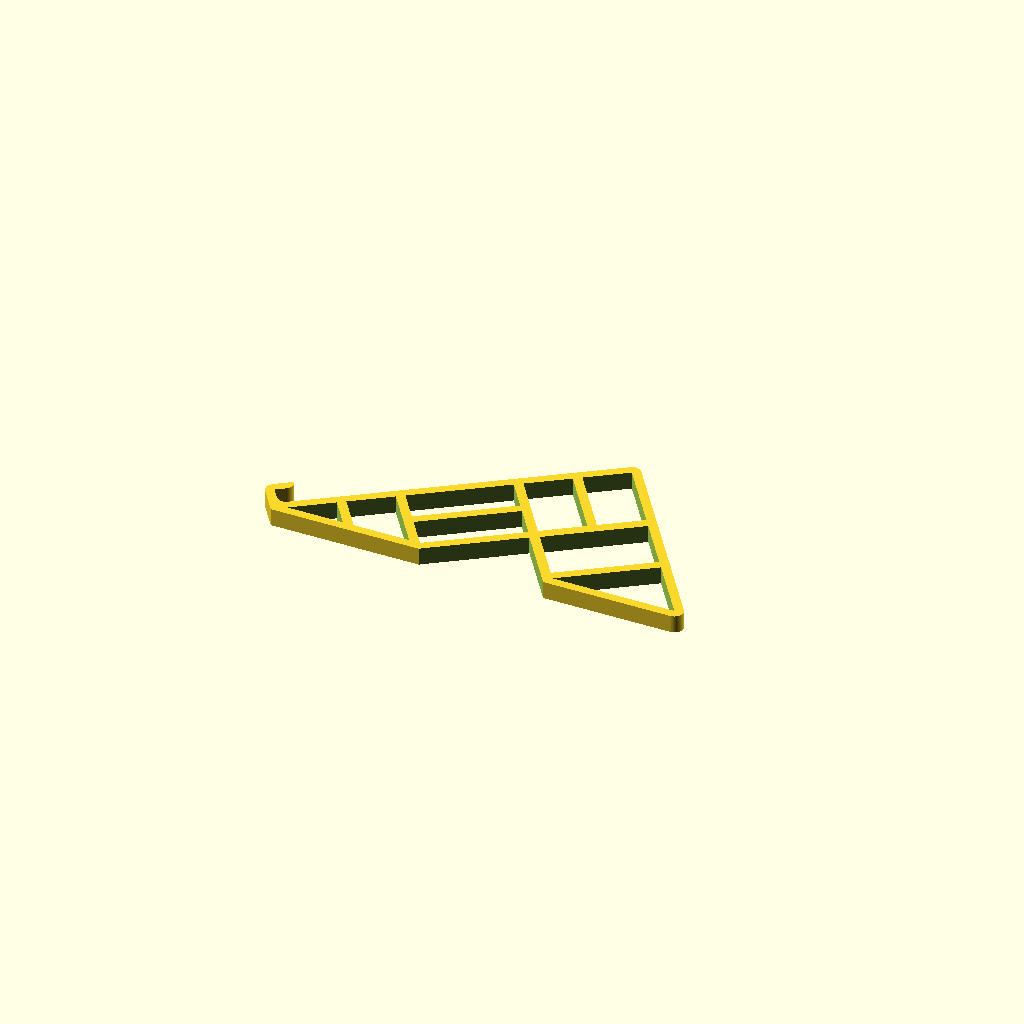
Cell 1: the model at its default parameters.
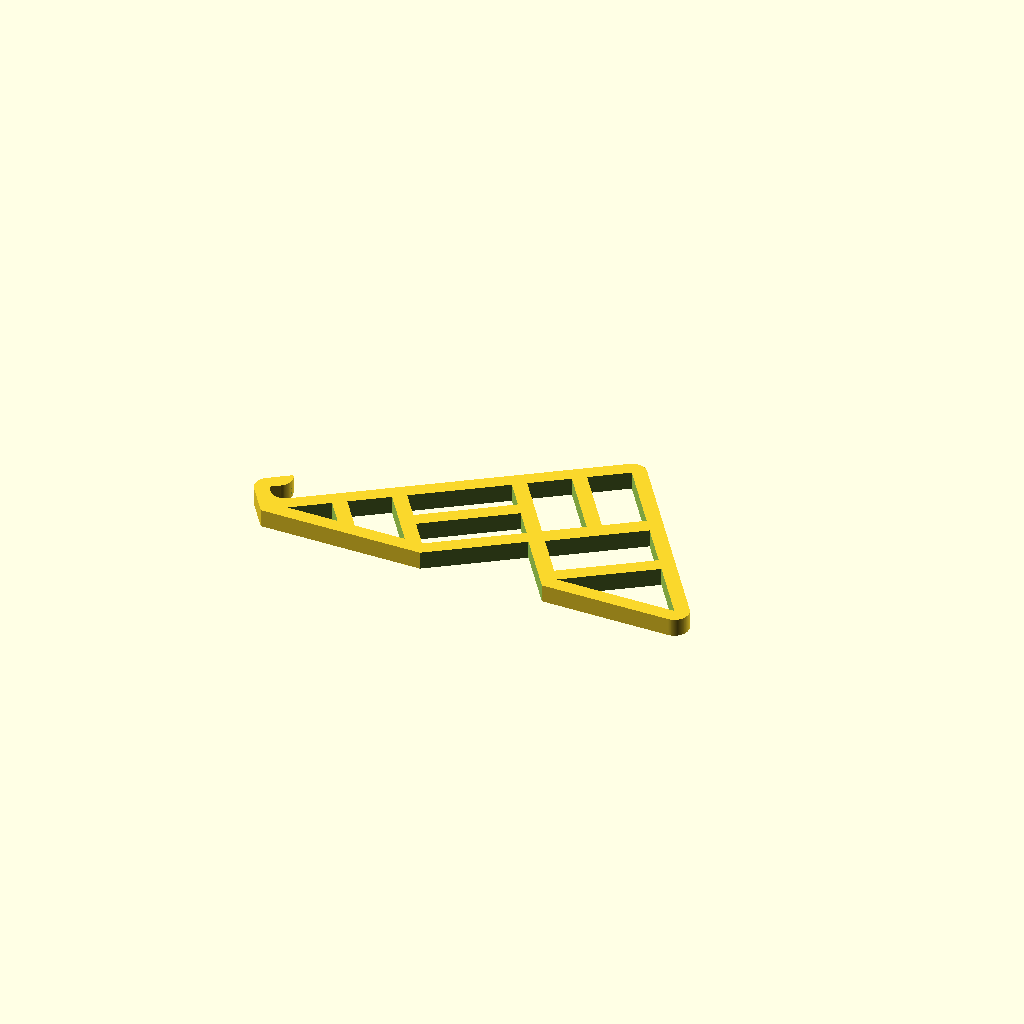
Cell 2: wallThick = 8 (everything else at default).
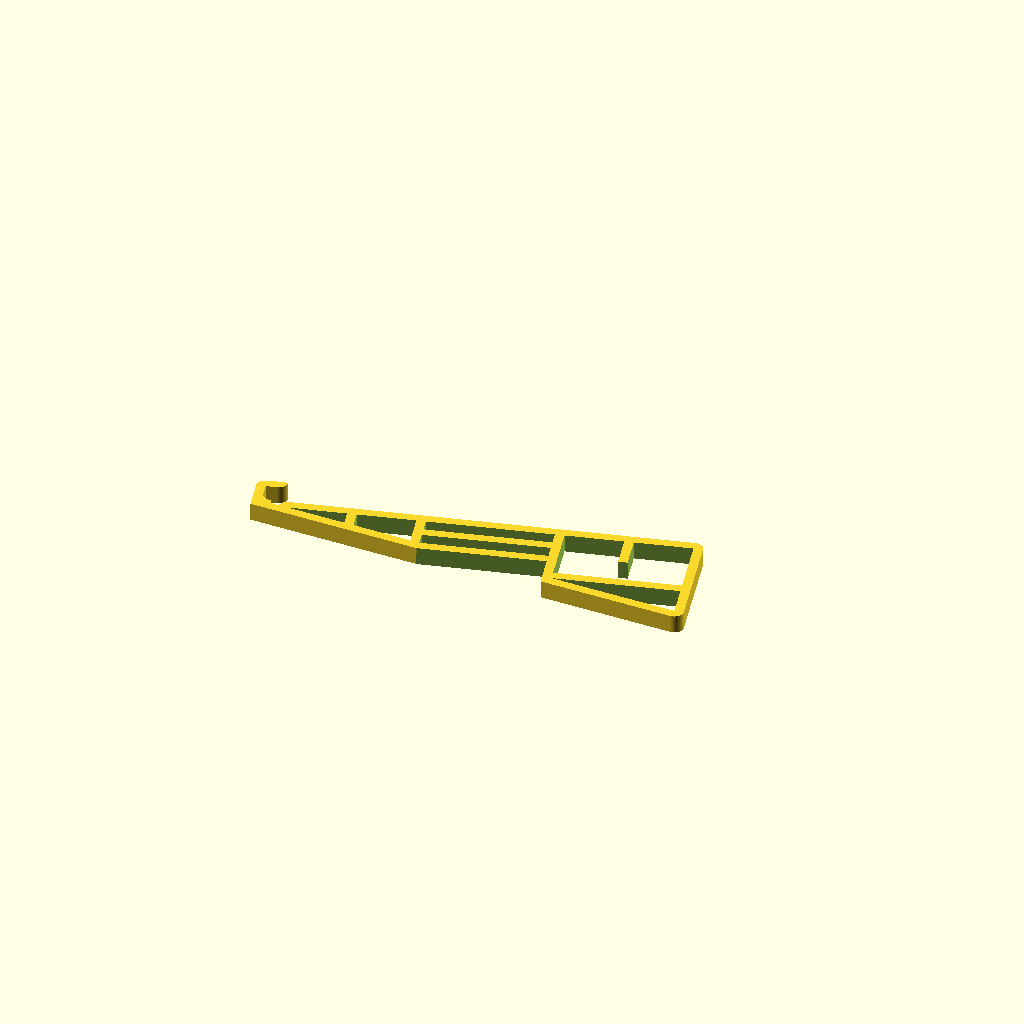
Cell 3: angleDeg = 15 (everything else at default).
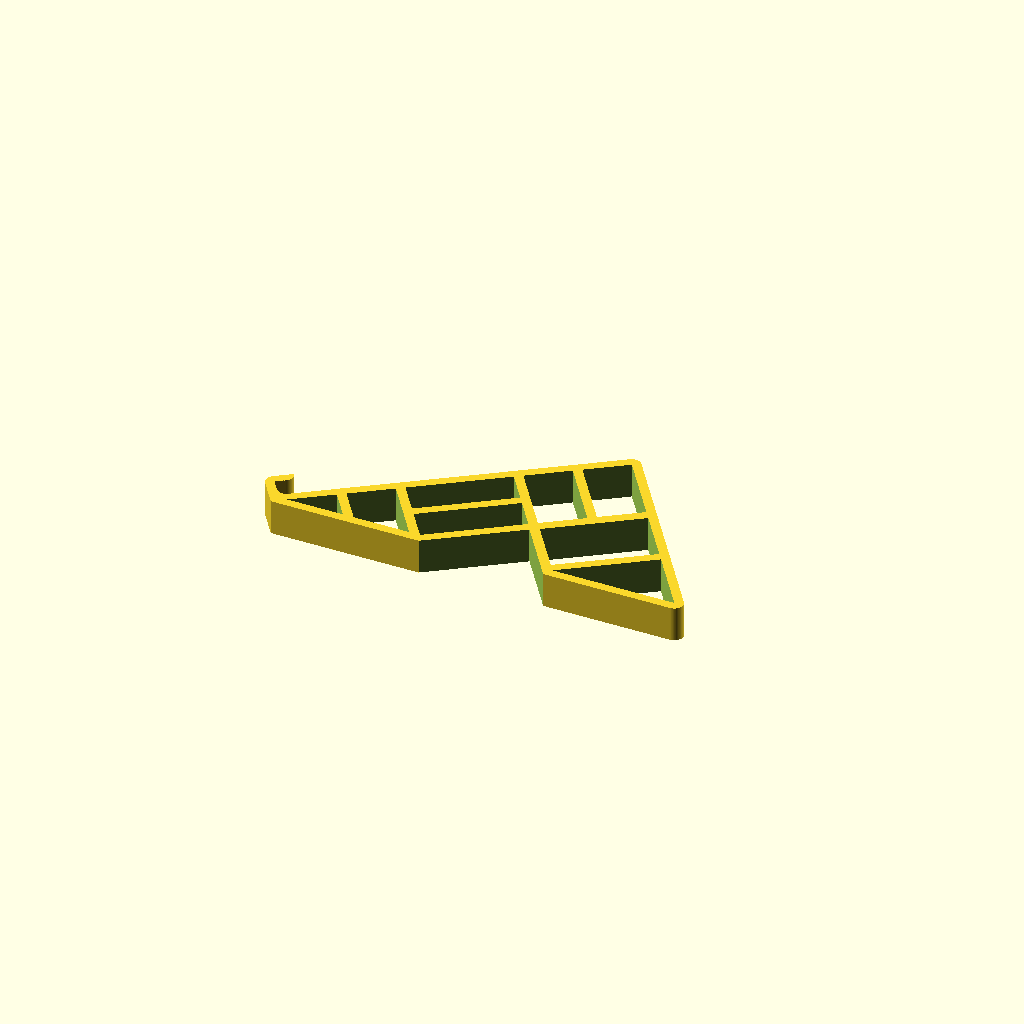
Cell 4 — standWidth set to 20, the other parameters unchanged.
One fixed orthographic camera (rotation 55°, 0°, 25°; colour scheme Cornfield) for every cell.
Source of the model, scadFiles/2006880/3140285.scad:
$fn=100;



*translate(-[ 18.45, 25.08, 70 ])import("GeomStandBig.stl");







//configure     default Vals MacBook Retina 15"

//roundings = 5;  //  5 

//Wall thickness (mm)

wallThick = 5;  // [2:8]



//Angle (Deg)

angleDeg = 35;  // [15:50]



//Deepnes of the base(mm)

baseDeep = 220; // 



//Width of the Stand(mm)

standWidth = 10;// [2:20]



//Spacing of the Hook(mm)

hookSpace = 12; // [5:20]



// Length of the Hook(mm). Zero = No Hook

hookLen = 6;   // [30]



/* [Hidden] */

fudge = 0.1;    //0.1



subDivs = 6;



surfaceLen = cos(angleDeg) * baseDeep;

topXCord = pow(surfaceLen,2)/baseDeep;

topYCord = sqrt((baseDeep-topXCord)*topXCord);





fieldWdth = (surfaceLen-(subDivs-1)*wallThick)/subDivs;

echo(surfaceLen,fieldWdth);

echo(norm([ 144.02, 100.45, 5.00 ]));



// triangle calculations

// tan alpha = GK/AK

// cos alpha = AK/HYP

// sin alpha = GK/HYP

// b²=c*q

// a²+b²=c²

dFieldWdth = fieldWdth*2+wallThick; //double field width (adjactence side)

GK = tan(angleDeg)*fieldWdth; //opposite width of triangle to remove



dGK = tan(angleDeg)* dFieldWdth; //opposite width of the large triangle

dAK = dFieldWdth;

dHYP = dGK / sin(angleDeg); //hypotenuse width of large triangle



HYP1 = sqrt(pow(fieldWdth,2)+pow(GK,2)); //The hypotenuse of the triangle to remove

HYP2 = wallThick / cos(angleDeg);  //the hypotenuse of the small wall base, width to next triangle

GK2 = sqrt(pow(HYP2,2)-pow(wallThick,2)); //opposite width of the small tri at the base f the wall

GK3 = sin(angleDeg)*wallThick; //opposite width of small tri at the rightmost triangle

AK3 = cos(angleDeg)*wallThick;



GK4 = wallThick-AK3+fudge; //very small Tri at opener

HYP4 = GK4/sin(angleDeg);

AK4 = cos(angleDeg) * HYP4;



AK5 = GK4;

HYP5 = AK5/cos(angleDeg);



Hg = sin(angleDeg)*dFieldWdth;

q = Hg+wallThick/tan(angleDeg);

echo(GK3);

    



//base geometry

//big one

difference(){

union(){

    hull(){

        cylinder(h=standWidth,r=wallThick, center=true);

        translate ([baseDeep,0,0]) 

            cylinder(h=standWidth,r=wallThick, center=true);

        translate ([topXCord,topYCord,0]) 

            cylinder(h=standWidth,r=wallThick, center=true);

    }



    //get translation for the hook in X dir

    AK=wallThick/tan(angleDeg);



    translate([-AK,-wallThick,-standWidth/2])

        rotate([0,0,angleDeg])       

            hook();

    translate([-AK,-wallThick,-standWidth/2]) 

        cube([AK,wallThick,standWidth]);

}





// now the recesses 

//polys

    //#1

    rotate([0,0,angleDeg]) linear_extrude(height=standWidth+fudge,center=true) polygon([[0,0],[fieldWdth,0],[fieldWdth,-GK]]);

    //#2 (tri+quad)

    translate ([HYP1+HYP2,0,0]) 

        rotate([0,0,angleDeg]) 

        linear_extrude(height=standWidth+fudge,center=true) 

            polygon([[0,0],[0,GK+GK2],[fieldWdth,GK+GK2],[fieldWdth,0],[fieldWdth,-GK]]);

    //#3 (double, opens at bottom)

    //#translate ([(HYP1+HYP2)*2+GK3,-AK3,0]) 

    translate ([(HYP1+HYP2)*2+GK3-AK4,-wallThick-fudge,0]) 

        rotate([0,0,angleDeg]) 

        linear_extrude(height=standWidth+fudge,center=true) 

            polygon([[0,0],[dFieldWdth+AK4,0],[dFieldWdth+AK4,-dGK-HYP5]]);



    //#4 (double)

    translate ([(HYP1+HYP2)*4,0,0]) rotate([0,0,angleDeg]) 

        linear_extrude(height=standWidth+fudge,center=true) 

            polygon([[0,0],[dFieldWdth,0],[dFieldWdth,-dGK]]);

            

//now the rectangles

    recDepth2=2*(GK+GK2);

    //#1

    translate([(HYP1+HYP2)*2,0,-(standWidth+fudge)/2])

        rotate([0,0,angleDeg]) cube([dFieldWdth,(recDepth2-wallThick)/2,standWidth+fudge]);

    //#2

    translate([(HYP1+HYP2)*2,0,-(standWidth+fudge)/2])

        rotate([0,0,angleDeg]) 

            translate([0,(recDepth2-wallThick)/2+wallThick,0])cube([dFieldWdth,(recDepth2-wallThick)/2,standWidth+fudge]);

    //#3

    translate([(HYP1+HYP2)*4,0,-(standWidth+fudge)/2])rotate([0,0,angleDeg]) 

        translate([0,dGK+GK2,0])cube([fieldWdth,recDepth2,standWidth+fudge]);

        

 

    //#4

    translate([(HYP1+HYP2)*5,0,-(standWidth+fudge)/2])rotate([0,0,angleDeg]) 

        translate([0,dGK+GK2+GK+GK2,0])cube([fieldWdth,recDepth2,standWidth+fudge,]);

        

    //#5

    translate([(HYP1+HYP2)*4-GK3,AK3,-(standWidth+fudge)/2]) rotate([0,0,angleDeg]) 

        translate([0,0,0])cube([fieldWdth*2+wallThick,2*GK-GK2,standWidth+fudge,]);

   

    

}

// the small one

*color("red")

    translate([0,0,20])

    difference(){

        union(){

            hull(){

                cylinder(h=standWidth,r=wallThick, center=true);

                translate ([2*HYP1+HYP2,0,0]) 

                    cylinder(h=standWidth,r=wallThick, center=true);

                rotate([0,0,angleDeg])

                translate ([surfaceLen*(2/subDivs)-wallThick/2,0,0]) 

                    cylinder(h=standWidth,r=wallThick, center=true);

            }



            //get translation for the hook in X dir

            AK=wallThick/tan(angleDeg);



            translate([-AK,-wallThick,-standWidth/2])

                rotate([0,0,angleDeg])       

                    hook();

            translate([-AK,-wallThick,-standWidth/2]) 

                cube([AK,wallThick,standWidth]);

        }

        //#1

        rotate([0,0,angleDeg]) linear_extrude(height=standWidth+fudge,center=true) polygon([[0,0],[fieldWdth,0],[fieldWdth,-GK]]);

        

        //#2 (tri+quad)

        translate ([HYP1+HYP2,0,0]) 

            rotate([0,0,angleDeg]) 

            linear_extrude(height=standWidth+fudge,center=true) 

                polygon([[0,0],[0,GK+GK2],[fieldWdth,GK+GK2],[fieldWdth,0],[fieldWdth,-GK]]);

    }





module hook(){



    union(){

        cube([wallThick,hookSpace+wallThick,standWidth]);

        translate([wallThick,hookSpace+wallThick,0])

            intersection(){

                cylinder(h=standWidth,r=wallThick, center=false);

                translate([-wallThick-fudge,0,-fudge/2]) cube([wallThick+fudge,wallThick+fudge,standWidth+fudge]);

            }

        if (hookLen) translate([wallThick,hookSpace+wallThick,0]) cube([hookLen,wallThick,standWidth]);

        if (hookLen) translate([wallThick+hookLen,hookSpace+wallThick*2,0]) 

            intersection(){

            cylinder(h=standWidth,r=wallThick, center=false);

                translate([0,-wallThick-fudge,-fudge/2]) cube([wallThick+fudge,wallThick+fudge,standWidth+fudge]);

            }

        translate([wallThick*2,2*wallThick,0]) 

            difference(){

                translate([-wallThick-fudge,-2*wallThick,0]) cube([wallThick+fudge,2*wallThick+fudge,standWidth]);

                translate([0,0,-fudge/2]) cylinder(h=standWidth+fudge,r=wallThick, center=false);

            }

    }

}
Parameter table extracted from the source (name, type, default, range or options):
wallThick: number, default 5, range 2 to 8
angleDeg: number, default 35, range 15 to 50
baseDeep: number, default 220
standWidth: number, default 10, range 2 to 20
hookSpace: number, default 12, range 5 to 20
hookLen: number, default 6, range 0 to 30
